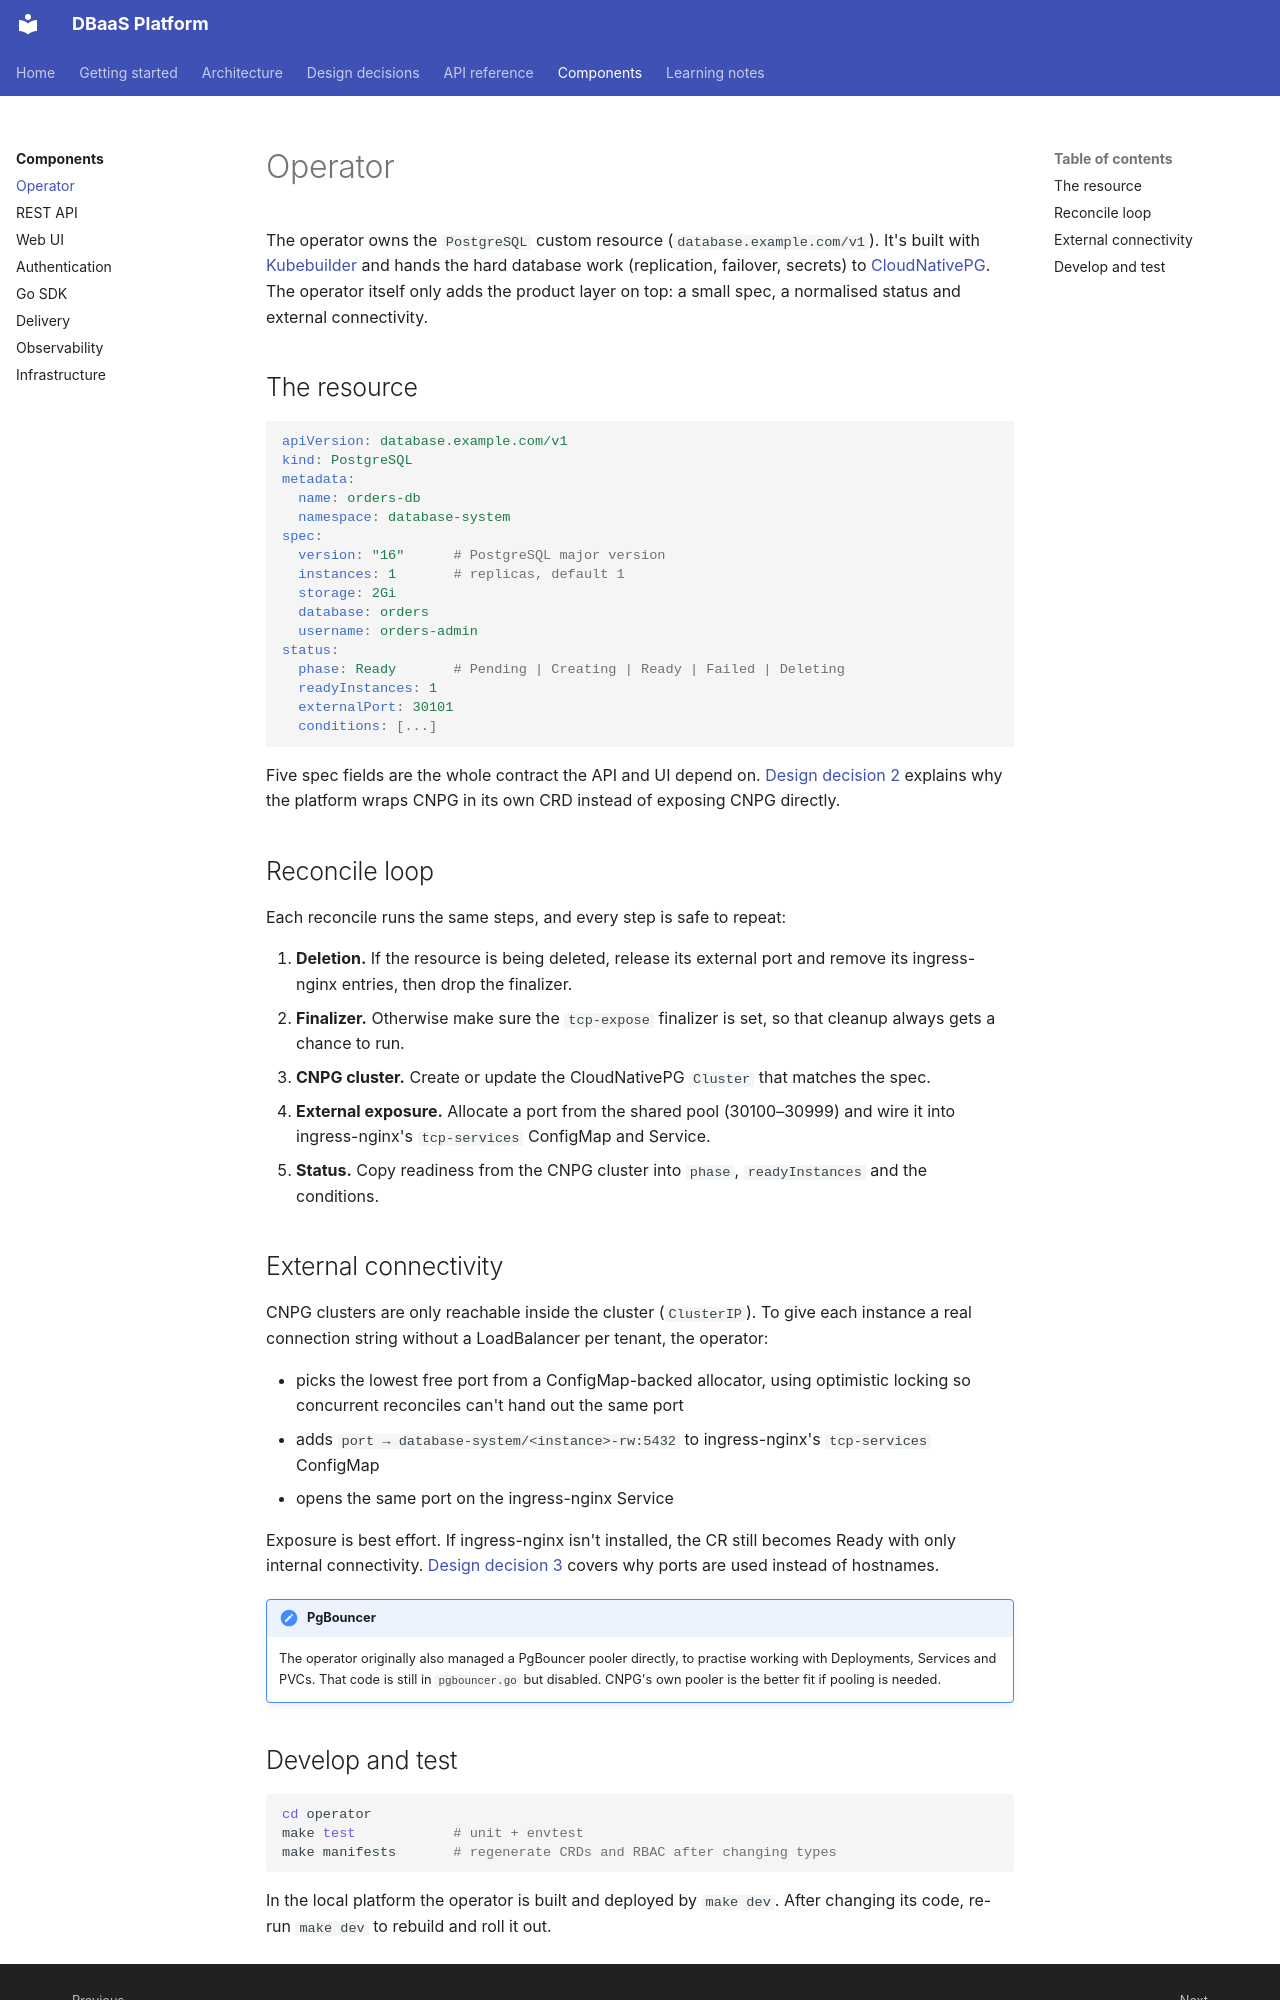

repository: foyez/dbaas-platform · page: components/operator/index.html · generator: mkdocs

# Operator

The operator owns the `PostgreSQL` custom resource (`database.example.com/v1`). It's built with [Kubebuilder](https://book.kubebuilder.io/) and hands the hard database work (replication, failover, secrets) to [CloudNativePG](https://cloudnative-pg.io/). The operator itself only adds the product layer on top: a small spec, a normalised status and external connectivity.

## The resource

```yaml
apiVersion: database.example.com/v1
kind: PostgreSQL
metadata:
  name: orders-db
  namespace: database-system
spec:
  version: "16"      # PostgreSQL major version
  instances: 1       # replicas, default 1
  storage: 2Gi
  database: orders
  username: orders-admin
status:
  phase: Ready       # Pending | Creating | Ready | Failed | Deleting
  readyInstances: 1
  externalPort: 30101
  conditions: [...]
```

Five spec fields are the whole contract the API and UI depend on. [Design decision 2](../design-decisions/own-crd-over-cnpg.md) explains why the platform wraps CNPG in its own CRD instead of exposing CNPG directly.

## Reconcile loop

Each reconcile runs the same steps, and every step is safe to repeat:

1. **Deletion.** If the resource is being deleted, release its external port and remove its ingress-nginx entries, then drop the finalizer.
2. **Finalizer.** Otherwise make sure the `tcp-expose` finalizer is set, so that cleanup always gets a chance to run.
3. **CNPG cluster.** Create or update the CloudNativePG `Cluster` that matches the spec.
4. **External exposure.** Allocate a port from the shared pool (30100–30999) and wire it into ingress-nginx's `tcp-services` ConfigMap and Service.
5. **Status.** Copy readiness from the CNPG cluster into `phase`, `readyInstances` and the conditions.

## External connectivity

CNPG clusters are only reachable inside the cluster (`ClusterIP`). To give each instance a real connection string without a LoadBalancer per tenant, the operator:

- picks the lowest free port from a ConfigMap-backed allocator, using optimistic locking so concurrent reconciles can't hand out the same port
- adds `port → database-system/<instance>-rw:5432` to ingress-nginx's `tcp-services` ConfigMap
- opens the same port on the ingress-nginx Service

Exposure is best effort. If ingress-nginx isn't installed, the CR still becomes Ready with only internal connectivity. [Design decision 3](../design-decisions/shared-loadbalancer.md) covers why ports are used instead of hostnames.

!!! note "PgBouncer"
    The operator originally also managed a PgBouncer pooler directly, to practise working with Deployments, Services and PVCs. That code is still in `pgbouncer.go` but disabled. CNPG's own pooler is the better fit if pooling is needed.
